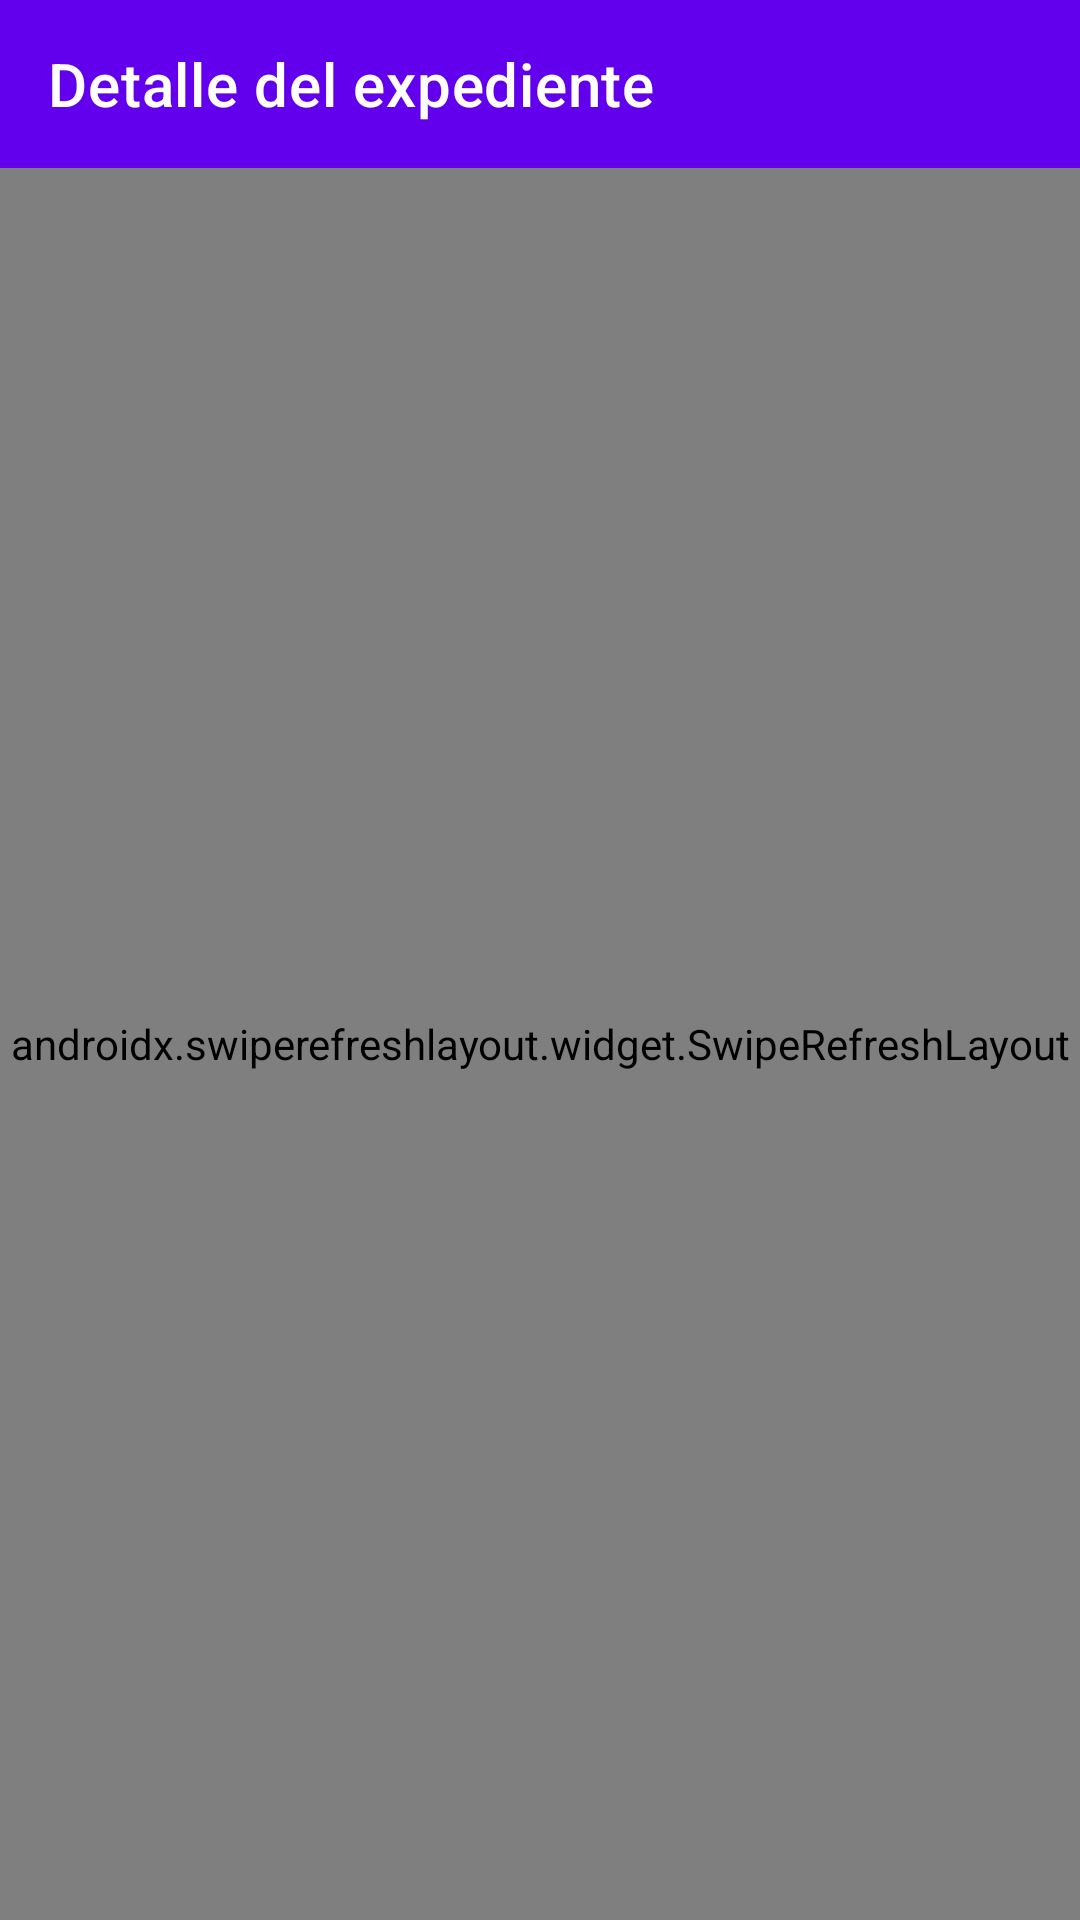

Android layout source for this screen:
<!-- AndroidManifest.xml: application theme AppTheme -->
<!-- res/layout/activity_record_detail.xml -->
<LinearLayout xmlns:android="http://schemas.android.com/apk/res/android"
        xmlns:app="http://schemas.android.com/apk/res-auto"
        xmlns:tools="http://schemas.android.com/tools"
        android:orientation="vertical"
        android:layout_width="match_parent"
        android:layout_height="match_parent">

  <androidx.appcompat.widget.Toolbar
          android:id="@+id/toolbar"
          android:layout_width="match_parent"
          android:layout_height="?attr/actionBarSize"
          android:background="?attr/colorPrimary"
          android:theme="@style/ThemeOverlay.AppCompat.Dark.ActionBar"
          app:title="Detalle del expediente"
          app:titleTextColor="@android:color/white"/>

  <TextView
          android:id="@+id/noDataText"
          android:layout_width="match_parent"
          android:layout_height="wrap_content"
          android:gravity="center"
          android:text="@string/no_data"
          android:textSize="24sp"
          android:visibility="gone"
          android:padding="16dp" />

  <androidx.swiperefreshlayout.widget.SwipeRefreshLayout
          android:id="@+id/swipeRefresh"
          android:layout_width="match_parent"
          android:layout_height="match_parent">

    <androidx.recyclerview.widget.RecyclerView
            android:id="@+id/recyclerView"
            android:layout_width="match_parent"
            android:layout_height="match_parent"
            android:padding="8dp"
            tools:listitem="@layout/item_appointment" />
  </androidx.swiperefreshlayout.widget.SwipeRefreshLayout>
</LinearLayout>
<!-- res/layout/item_appointment.xml (included above) -->
<androidx.cardview.widget.CardView xmlns:android="http://schemas.android.com/apk/res/android"
    xmlns:card_view="http://schemas.android.com/apk/res-auto"
    android:layout_width="match_parent"
    android:layout_height="wrap_content"
    android:layout_margin="8dp"
    android:foreground="?attr/selectableItemBackground"
    card_view:cardCornerRadius="12dp"
    card_view:cardElevation="6dp">

    <LinearLayout
        android:orientation="vertical"
        android:layout_width="match_parent"
        android:layout_height="wrap_content"
        android:padding="12dp">

        <TextView
            android:id="@+id/tvDate"
            android:layout_width="wrap_content"
            android:layout_height="wrap_content"
            android:text="@string/fecha"
            android:textStyle="bold"
            android:textSize="18sp" />

        <TextView
            android:id="@+id/tvDiagnosis"
            android:layout_width="wrap_content"
            android:layout_height="wrap_content"
            android:text="@string/diagnostico"
            android:textSize="14sp"
            android:layout_marginTop="4dp" />

        <TextView
            android:id="@+id/tvPhysio"
            android:layout_width="wrap_content"
            android:layout_height="wrap_content"
            android:text="@string/fisio"
            android:textSize="14sp"
            android:layout_marginTop="2dp" />
    </LinearLayout>
</androidx.cardview.widget.CardView>
<!-- resources referenced by this layout -->
<resources>
  <string name="diagnostico">Diagnóstico: </string>
  <string name="fisio">Fisio: </string>
  <string name="no_data">No hay información disponible</string>
</resources>
